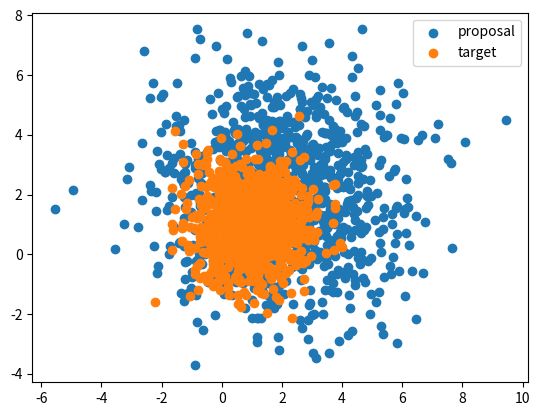

Python code for this plot:
#!/usr/bin/env python3
# -*- coding: utf-8 -*-

import matplotlib.pyplot as plt
import numpy as np


class Gaussian:
    def __init__(self, mean, std, shape):
        self.mean = np.ones(shape) * mean
        self.std = std

    def prob_unnormalized(self, z):
        return np.exp(-(np.sum((z - self.mean) ** 2, axis=-1)) / (2.0 * self.std ** 2))


# 各種設定
L = 1000  # サンプル数
dim = 2  # 次元数
param_proposal = (2.0, 2.0)  # proposal distributionの平均と標準偏差
param_target = (1.0, 1.0)  # targetr distributionの平均と標準偏差
f = lambda x: np.sum(x ** 2 + 2 * x + 1, axis=-1)  # 期待値を取る対象の関数


def main():

    z_proposal = np.random.normal(*param_proposal, (L, dim))

    # 正規化されていない分布を定義
    q_tilde = Gaussian(*param_proposal, (L, dim)).prob_unnormalized
    p_tilde = Gaussian(*param_target, (L, dim)).prob_unnormalized

    # importance weight の計算
    r_tilde = p_tilde(z_proposal) / q_tilde(z_proposal)

    # 正規化定数の補正項の計算
    ZpZq = (1.0 / L) * np.sum(r_tilde)

    # importance sampling による平均値計算
    expectation_IS = (1.0 / L) * np.sum((r_tilde / ZpZq) * f(z_proposal))

    # 比較のため真の分布からの平均値計算
    z_target = np.random.normal(*param_target, (L, dim))
    expectation_true_sample = (1.0 / L) * np.sum(f(z_target))

    # 結果比較
    print(expectation_IS, expectation_true_sample)

    # どのサンプルで計算したか図示
    plt.scatter(z_proposal[:, 0], z_proposal[:, 1], label="proposal")
    plt.scatter(z_target[:, 0], z_target[:, 1], label="target")
    plt.legend()
    plt.show()


if __name__ == "__main__":
    main()
